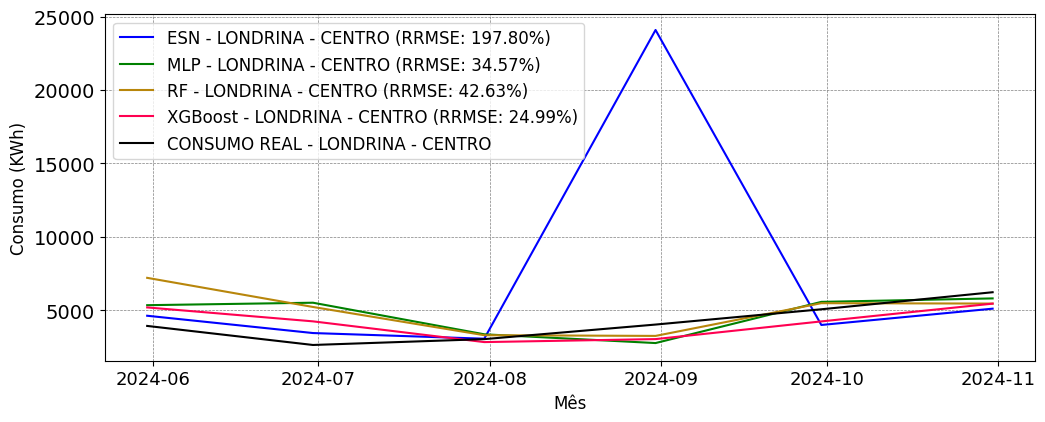

Values plotted in this chart, from the file beside it:
; MAPE; RRMSE
ESN; 0.9767; 1.978
MLP; 0.3393; 0.3457
RF; 0.3828; 0.4263
XGBoost; 0.2548; 0.2499
